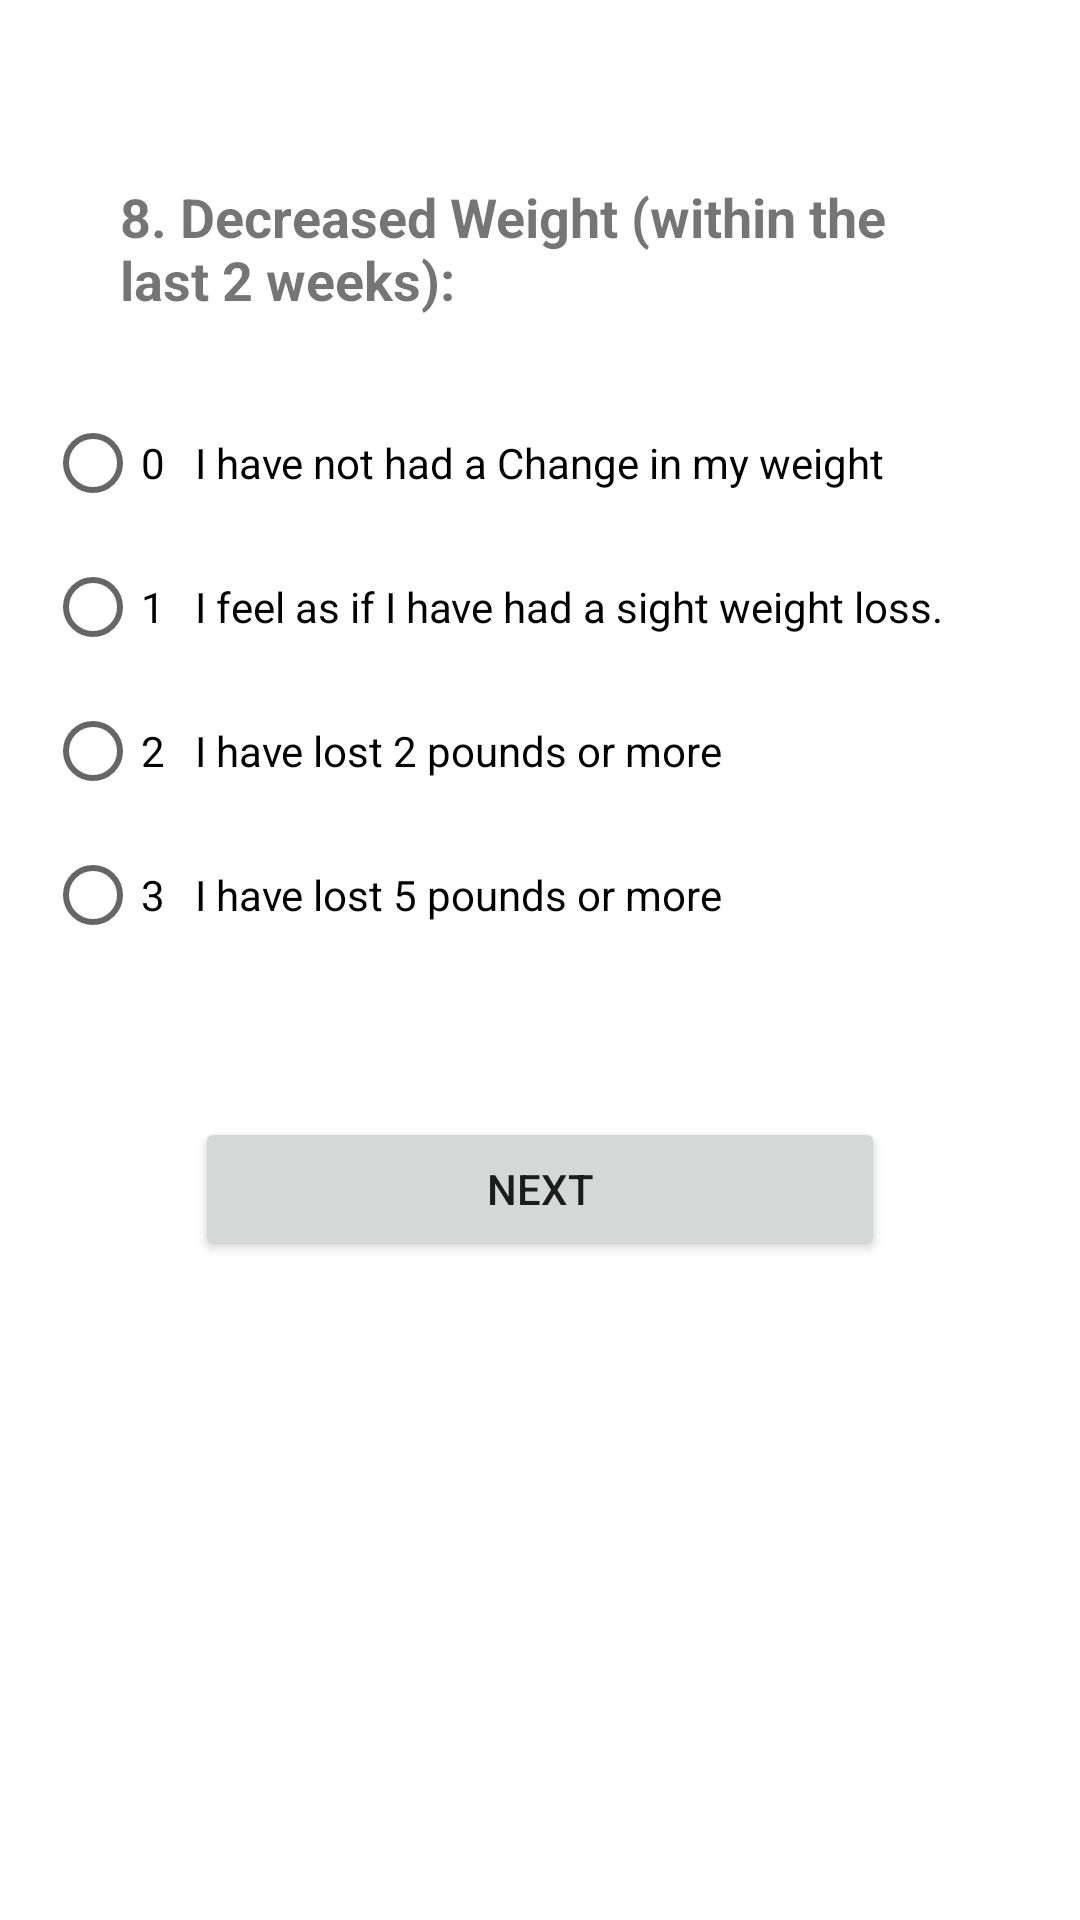

Write the Android layout XML for this screen, with the resource values it uses.
<!-- AndroidManifest.xml: application theme Theme.QIDSAPP -->
<!-- res/layout/activity_dec_wgt.xml -->
<?xml version="1.0" encoding="utf-8"?>
<androidx.constraintlayout.widget.ConstraintLayout xmlns:android="http://schemas.android.com/apk/res/android"
    xmlns:app="http://schemas.android.com/apk/res-auto"
    xmlns:tools="http://schemas.android.com/tools"
    android:layout_width="match_parent"
    android:layout_height="match_parent"
    tools:context=".DecWgt">

    <ScrollView
        android:layout_width="match_parent"
        android:layout_height="match_parent"
        android:padding="15dp"
        app:layout_constraintBottom_toBottomOf="parent"
        app:layout_constraintEnd_toEndOf="parent"
        app:layout_constraintStart_toStartOf="parent"
        app:layout_constraintTop_toTopOf="parent">

        <LinearLayout
            android:layout_width="match_parent"
            android:layout_height="wrap_content"
            android:orientation="vertical"
            android:paddingTop="20dp">

            <TextView
                android:id="@+id/textView10"
                android:layout_width="match_parent"
                android:layout_height="wrap_content"
                android:layout_margin="15dp"
                android:padding="10dp"
                android:text="8. Decreased Weight (within the last 2 weeks):"
                android:textSize="18dp"
                android:textStyle="bold" />

            <RadioGroup
                android:id="@+id/g8"
                android:layout_width="match_parent"
                android:layout_height="match_parent">

                <RadioButton
                    android:id="@+id/radioButton23"
                    android:layout_width="match_parent"
                    android:layout_height="wrap_content"
                    android:text="0   I have not had a Change in my weight" />

                <RadioButton
                    android:id="@+id/radioButton24"
                    android:layout_width="match_parent"
                    android:layout_height="wrap_content"
                    android:text="1   I feel as if I have had a sight weight loss." />

                <RadioButton
                    android:id="@+id/radioButton25"
                    android:layout_width="match_parent"
                    android:layout_height="wrap_content"
                    android:text="2   I have lost 2 pounds or more" />

                <RadioButton
                    android:id="@+id/radioButton26"
                    android:layout_width="match_parent"
                    android:layout_height="wrap_content"
                    android:text="3   I have lost 5 pounds or more" />
            </RadioGroup>

            <Button
                android:id="@+id/button15"
                android:layout_width="match_parent"
                android:layout_height="wrap_content"
                android:layout_margin="50dp"
                android:text="Next" />

        </LinearLayout>
    </ScrollView>
</androidx.constraintlayout.widget.ConstraintLayout>
<!-- resources referenced by this layout -->
<resources>
  <style name="Theme.QIDSAPP" parent="Theme.MaterialComponents.DayNight.DarkActionBar">
          
          <item name="colorPrimary">@color/purple_500</item>
          <item name="colorPrimaryVariant">@color/purple_700</item>
          <item name="colorOnPrimary">@color/white</item>
          
          <item name="colorSecondary">@color/teal_200</item>
          <item name="colorSecondaryVariant">@color/teal_700</item>
          <item name="colorOnSecondary">@color/black</item>
          
          <item name="android:statusBarColor" tools:targetApi="l">?attr/colorPrimaryVariant</item>
          
      </style>
  <!-- not gathered from this repository: default colours our renderer supplied (Android Studio template values) -->
  <color name="purple_500">#FF6200EE</color>
  <color name="purple_700">#FF3700B3</color>
  <color name="teal_200">#FF03DAC5</color>
  <color name="teal_700">#FF018786</color>
  <color name="black">#FF000000</color>
  <color name="white">#FFFFFFFF</color>
</resources>
